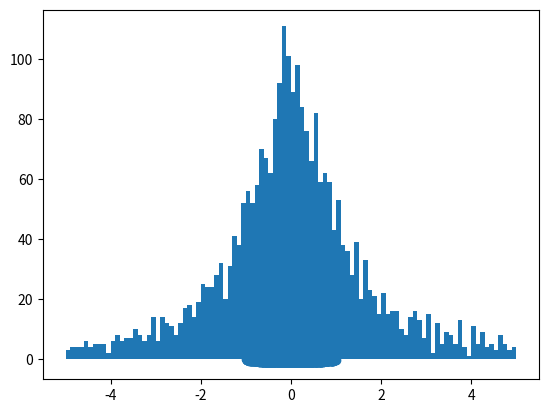

Recreate this plot in Python. (Note: this script raises an exception after producing the figure.)
import numpy as np
import numpy.random as rand
import matplotlib.pyplot as plt

num_sample = 3000

# sample radius using inverse transform
radiuses = np.sqrt(rand.uniform(low=0, high=1, size=num_sample))

# sample angles
angles = rand.uniform(low=0, high=2 * np.pi, size=num_sample)

xpos = radiuses * np.cos(angles)
ypos = radiuses * np.sin(angles)

plt.scatter(xpos, ypos)

plt.show()


# due to heavy-tailedness of Cauchy distribution,
# histogram does not look pretty if outlying points
# are included, so specific range was used.
plt.hist(xpos/ypos, bins=100, normed=True, range=(-5,5))

plt.show()
